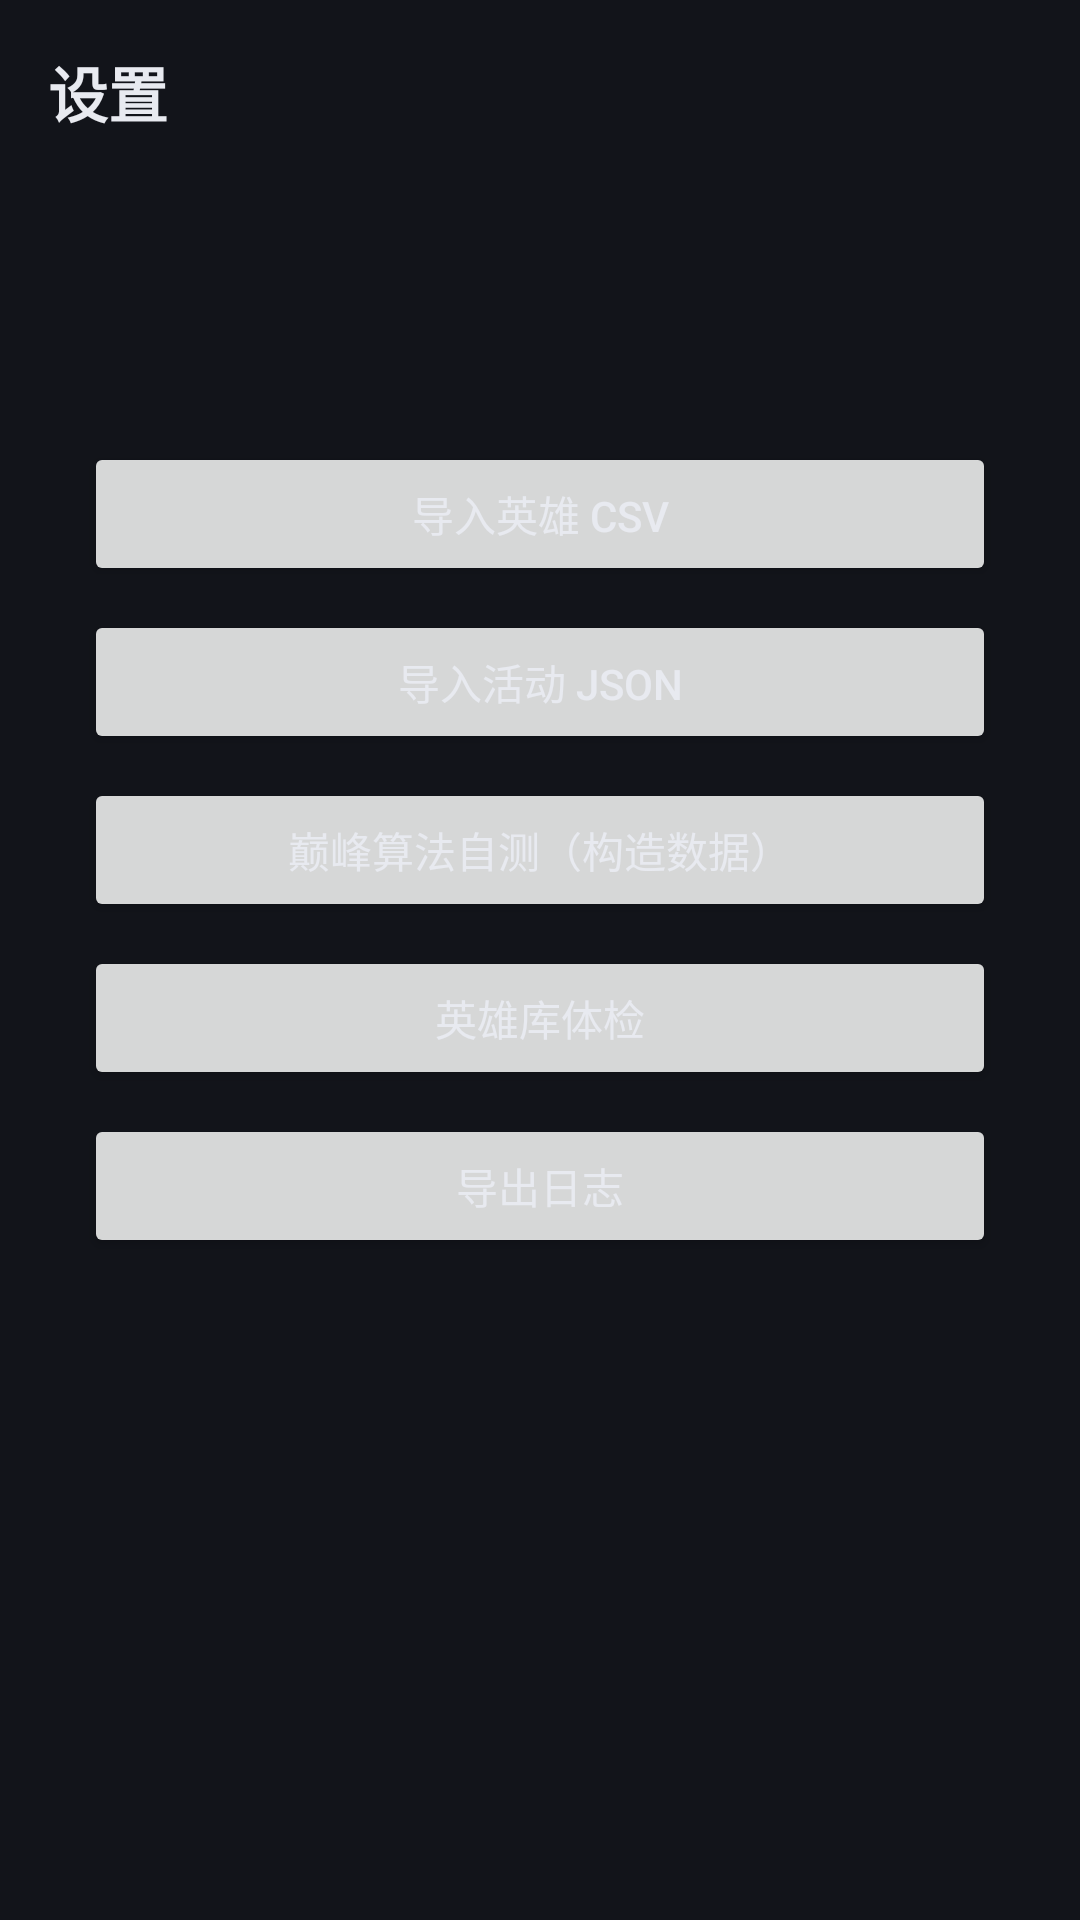

Layout XML and referenced resources for this Android screen:
<!-- AndroidManifest.xml: application theme Theme.BingBing -->
<!-- res/layout/activity_settings.xml -->
<?xml version="1.0" encoding="utf-8"?>
<ScrollView xmlns:android="http://schemas.android.com/apk/res/android"
    android:layout_width="match_parent"
    android:layout_height="match_parent"
    android:background="@color/bg_dark">

    <LinearLayout
        android:layout_width="match_parent"
        android:layout_height="wrap_content"
        android:orientation="vertical"
        android:padding="16dp">

        <TextView
            android:layout_width="wrap_content"
            android:layout_height="wrap_content"
            android:text="@string/settings_title"
            android:textColor="@color/text_primary"
            android:textSize="20sp"
            android:textStyle="bold" />

        <LinearLayout style="@style/CardBox"
            android:layout_width="match_parent"
            android:layout_height="wrap_content"
            android:layout_marginTop="16dp"
            android:orientation="vertical">

            <TextView
                android:id="@+id/tvDataVersion"
                android:layout_width="wrap_content"
                android:layout_height="wrap_content"
                android:textColor="@color/text_primary"
                android:textSize="14sp" />

            <TextView
                android:id="@+id/tvCalibration"
                android:layout_width="wrap_content"
                android:layout_height="wrap_content"
                android:layout_marginTop="4dp"
                android:textColor="@color/text_secondary"
                android:textSize="14sp" />
        </LinearLayout>

        <LinearLayout style="@style/CardBox"
            android:layout_width="match_parent"
            android:layout_height="wrap_content"
            android:layout_marginTop="8dp"
            android:layout_marginBottom="16dp"
            android:orientation="vertical">

            <Button
                android:id="@+id/btnImportCsv"
                android:layout_width="match_parent"
                android:layout_height="wrap_content"
                android:text="@string/settings_btn_import_csv" />

            <Button
                android:id="@+id/btnImportJson"
                android:layout_width="match_parent"
                android:layout_height="wrap_content"
                android:layout_marginTop="8dp"
                android:text="@string/settings_btn_import_json" />

            <Button
                android:id="@+id/btnSelfTest"
                android:layout_width="match_parent"
                android:layout_height="wrap_content"
                android:layout_marginTop="8dp"
                android:text="@string/settings_btn_selftest" />

            <Button
                android:id="@+id/btnDoctor"
                android:layout_width="match_parent"
                android:layout_height="wrap_content"
                android:layout_marginTop="8dp"
                android:text="@string/settings_btn_pool_doctor" />

            <Button
                android:id="@+id/btnDumpLog"
                android:layout_width="match_parent"
                android:layout_height="wrap_content"
                android:layout_marginTop="8dp"
                android:text="@string/settings_btn_dump_log" />
        </LinearLayout>
    </LinearLayout>
</ScrollView>
<!-- resources referenced by this layout -->
<resources>
  <color name="bg_dark">#12141A</color>
  <color name="text_primary">#E8EAF0</color>
  <color name="text_secondary">#7C8598</color>
  <string name="settings_btn_dump_log">导出日志</string>
  <string name="settings_btn_import_csv">导入英雄 CSV</string>
  <string name="settings_btn_import_json">导入活动 JSON</string>
  <string name="settings_btn_pool_doctor">英雄库体检</string>
  <string name="settings_btn_selftest">巅峰算法自测（构造数据）</string>
  <string name="settings_title">设置</string>
  <style name="CardBox">
          <item name="android:background">@drawable/bg_card</item>
          <item name="android:padding">12dp</item>
      </style>
  <style name="Theme.BingBing" parent="Theme.MaterialComponents.DayNight.NoActionBar">
          <item name="colorPrimary">@color/accent</item>
          <item name="colorSecondary">@color/accent</item>
          <item name="android:colorBackground">@color/bg_dark</item>
          <item name="colorSurface">@color/card_bg</item>
          <item name="android:textColorPrimary">@color/text_primary</item>
          <item name="android:textColorSecondary">@color/text_secondary</item>
          <item name="android:windowBackground">@color/bg_dark</item>
          <item name="android:statusBarColor">@color/bg_dark</item>
          <item name="android:navigationBarColor">@color/bg_dark</item>
          <item name="android:windowLightStatusBar">false</item>
      </style>
  <color name="accent">#4C8DFF</color>
  <color name="card_bg">#1A1D26</color>
</resources>
